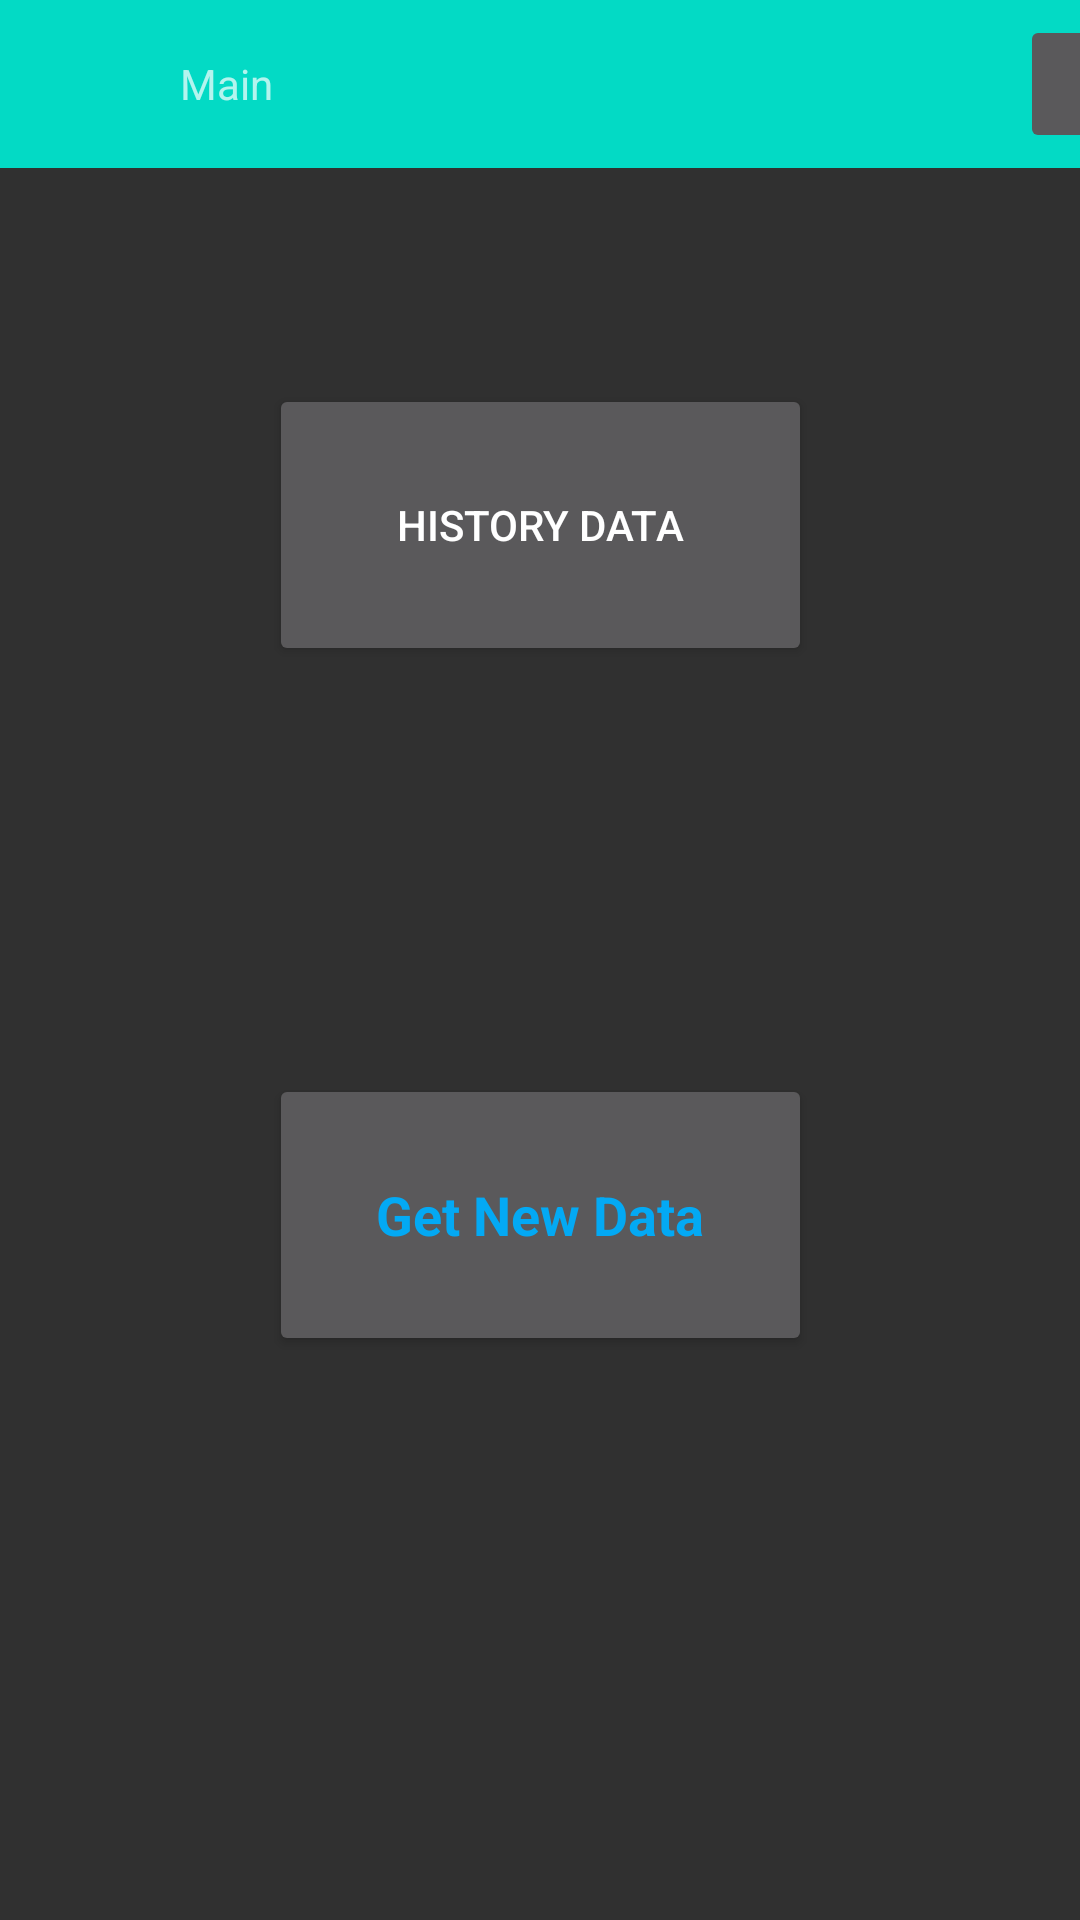

Here is an Android app screen rendered from its layout file. Give the layout XML and the strings, colors and styles it references.
<!-- AndroidManifest.xml: application theme Theme.AppCompat.NoActionBar -->
<!-- res/layout/activity_main.xml -->
<?xml version="1.0" encoding="utf-8"?>
<androidx.constraintlayout.widget.ConstraintLayout xmlns:android="http://schemas.android.com/apk/res/android"
    xmlns:app="http://schemas.android.com/apk/res-auto"
    xmlns:tools="http://schemas.android.com/tools"
    android:layout_width="match_parent"
    android:layout_height="match_parent"
    android:background="@drawable/nuclear"
    tools:context=".MainActivity">

    <Button
        android:id="@+id/button"
        android:layout_width="181dp"
        android:layout_height="94dp"
        android:layout_marginBottom="8dp"
        android:onClick="getHistoryData"
        android:text="@string/HistoryData"
        app:layout_constraintBottom_toTopOf="@+id/button2"
        app:layout_constraintEnd_toEndOf="parent"
        app:layout_constraintStart_toStartOf="parent"
        app:layout_constraintTop_toTopOf="parent" />

    <Button
        android:id="@+id/button2"
        android:layout_width="181dp"
        android:layout_height="94dp"
        android:layout_marginBottom="188dp"
        android:lineSpacingExtra="30sp"
        android:onClick="getNewData"
        android:text="@string/GetNewData"
        android:textAllCaps="false"
        android:textColor="#03A9F4"
        android:textSize="18sp"
        android:textStyle="bold"
        android:typeface="sans"
        app:layout_constraintBottom_toBottomOf="parent"
        app:layout_constraintEnd_toEndOf="parent"
        app:layout_constraintStart_toStartOf="parent" />

    <androidx.appcompat.widget.Toolbar
        android:id="@+id/toolbar"
        android:layout_width="match_parent"
        android:layout_height="wrap_content"
        android:layout_marginBottom="512dp"
        android:background="@color/colorAccent"
        android:minHeight="?attr/actionBarSize"
        android:theme="?attr/actionBarTheme"
        app:layout_constraintBottom_toBottomOf="parent"
        app:layout_constraintEnd_toEndOf="parent"
        app:layout_constraintHorizontal_bias="0.0"
        app:layout_constraintStart_toStartOf="parent"
        app:layout_constraintTop_toTopOf="parent"
        app:layout_constraintVertical_bias="0.0">

        <TextView
            android:id="@+id/textView9"
            android:layout_width="60dp"
            android:layout_height="match_parent"
            android:layout_alignParentEnd="true"
            android:layout_alignParentRight="true"
            android:layout_marginStart="60dp"
            android:layout_marginLeft="60dp"
            android:layout_marginTop="8dp"
            android:layout_marginEnd="60dp"
            android:layout_marginRight="60dp"
            android:layout_marginBottom="8dp"
            android:text="@string/Toolbar_title"
            app:layout_constraintBottom_toTopOf="@+id/toolbar"
            app:layout_constraintEnd_toStartOf="@+id/toolbar"
            app:layout_constraintStart_toStartOf="parent"
            app:layout_constraintTop_toTopOf="parent" />

        <ImageButton
            android:id="@+id/imageButton"
            android:layout_width="62dp"
            android:layout_height="46dp"
            android:layout_marginLeft="160dp"
            android:layout_marginTop="2dp"
            android:layout_marginRight="5dp"
            android:layout_marginBottom="1dp"
            android:scaleType="centerInside"
            app:layout_constraintBottom_toBottomOf="@+id/toolbar"
            app:layout_constraintEnd_toEndOf="@+id/toolbar"
            app:layout_constraintHorizontal_bias="0"
            app:layout_constraintStart_toStartOf="parent"
            app:layout_constraintTop_toTopOf="parent"
            app:layout_constraintVertical_bias="0.0"
            tools:srcCompat="@tools:sample/avatars[0]"
            android:contentDescription="zzz"
            android:layout_marginEnd="5dp"
            android:layout_marginStart="160dp" />


    </androidx.appcompat.widget.Toolbar>




</androidx.constraintlayout.widget.ConstraintLayout>
<!-- resources referenced by this layout -->
<resources>
  <string name="GetNewData">Get New Data</string>
  <string name="HistoryData">History Data</string>
  <string name="Toolbar_title">Main</string>
  <!-- not gathered from this repository: default colours our renderer supplied (Android Studio template values) -->
  <color name="colorAccent">#FF03DAC5</color>
</resources>
